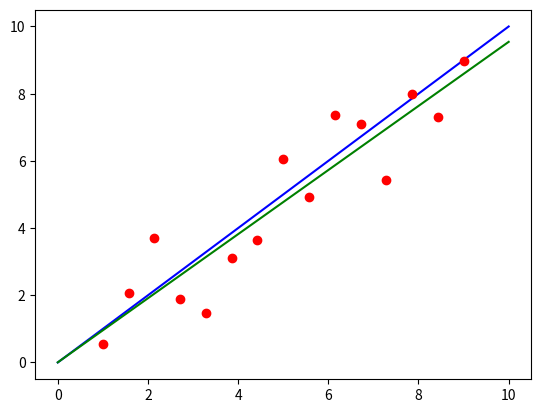

This chart was generated by the following Python code:
import numpy as np
import matplotlib.pyplot as plt

#Target function line
X = np.linspace(0, 10)
f = lambda x: x #y=x
F = np.vectorize(f)
Y = F(X)

#random data by F(X) + random residual(upper bound=2)
num = 15 #number of data
random_sign = np.vectorize(lambda x: x if np.random.sample() > 0.5 else -x)
data_X = np.linspace(1, 9, num)
data_Y = random_sign(np.random.sample(num) * 2) + F(data_X)

#using sympy
from sympy import *

def linear_regression(X, Y):
    a, b = symbols('a b')
    residual = 0
    for i in range(num):
        residual += (Y[i] - (a * X[i] + b)) ** 2

    print (expand(residual))
    f1 = diff(residual, a)
    f2 = diff(residual, b)
    print (f1)
    print (f2)
    res = solve([f1, f2], [a, b])
    return res[a], res[b]

a, b = linear_regression(data_X, data_Y)
print (a,b)

LR_X = X
h = lambda x: a*x + b
H = np.vectorize(h)
LR_Y = H(LR_X)

#render residual
#for i in range(num):
#    plt.plot([data_X[i], data_X[i]], [data_Y[i], h(data_X[i])], 'black')

#Simple line regression: y=ax+b
#http://docs.scipy.org/doc/numpy/reference/generated/numpy.linalg.lstsq.html
#A = np.vstack([data_X, np.ones(len(data_X))]).T
#a, b = np.linalg.lstsq(A, data_Y)[0]


plt.plot(X, Y, 'b') # render blue line
plt.plot(LR_X, LR_Y, 'g') # render green line
plt.plot(data_X, data_Y, 'ro')
plt.show()
